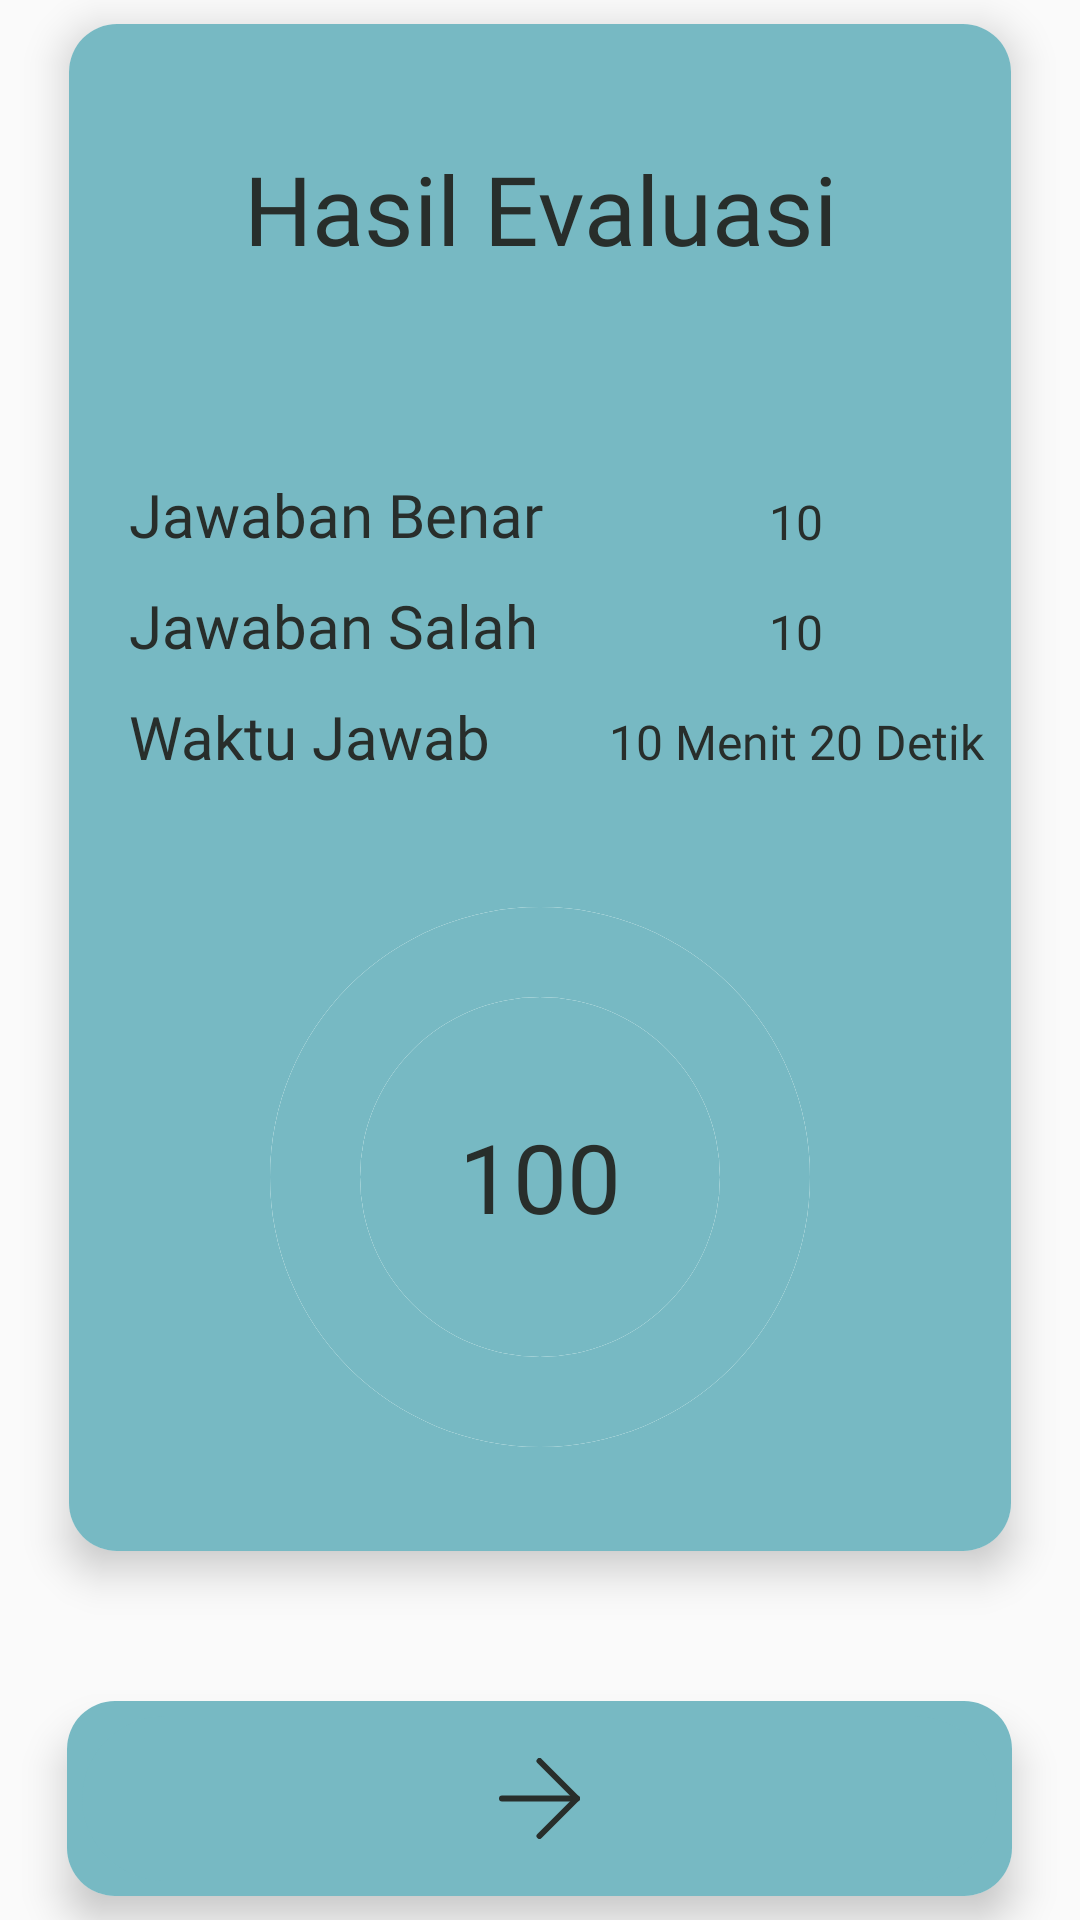

Write the Android layout XML for this screen, with the resource values it uses.
<!-- AndroidManifest.xml: application theme Theme.ELearning_Bahasa_madura -->
<!-- res/layout/hasil_eval.xml -->
<RelativeLayout xmlns:android="http://schemas.android.com/apk/res/android"
    xmlns:app="http://schemas.android.com/apk/res-auto"
    android:layout_width="match_parent"
    android:layout_height="match_parent"
    android:background="@android:color/transparent">

        <LinearLayout
            android:layout_width="match_parent"
            android:layout_height="match_parent"
            android:gravity="center"
            android:orientation="vertical">

            <androidx.cardview.widget.CardView
                android:id="@+id/card_input"
                android:layout_width="314dp"
                android:layout_height="509dp"
                android:layout_gravity="center"
                android:layout_marginBottom="50dp"
                app:cardCornerRadius="16dp"
                app:cardElevation="8dp"
                app:cardBackgroundColor="@android:color/white">

                <LinearLayout
                    android:layout_width="match_parent"
                    android:layout_height="match_parent"
                    android:orientation="vertical"
                    android:background="@color/kotakan"
                    android:layout_gravity="center"
                    android:padding="5dp">

                    
                    <TextView
                        android:id="@+id/et_input_text"
                        android:layout_width="match_parent"
                        android:layout_height="match_parent"
                        android:background="@drawable/rounded_input"
                        android:hint="Hasil Evaluasi"
                        android:inputType="textMultiLine"
                        android:maxLines="5"
                        android:fontFamily="@font/inter"
                        android:scrollbars="vertical"
                        android:gravity="top|center"
                        android:textAlignment="center"
                        android:paddingTop="35dp"
                        android:textColor="@color/dalam_kotak"
                        android:textColorHint="@color/dalam_kotak"
                        android:textSize="32sp" />
                </LinearLayout>

                <LinearLayout
                    android:layout_width="wrap_content"
                    android:layout_height="wrap_content"
                    android:orientation="vertical"
                    android:layout_marginTop="150dp"
                    android:layout_marginStart="20dp">
                    <LinearLayout
                        android:layout_width="match_parent"
                        android:layout_height="match_parent"
                        android:orientation="horizontal"
                        android:paddingBottom="10dp">

                        <TextView
                            android:layout_width="match_parent"
                            android:layout_height="wrap_content"
                            android:text="Jawaban Benar"
                            android:fontFamily="@font/inter"
                            android:textSize="20sp"
                            android:textColor="@color/dalam_kotak"/>
                    </LinearLayout>

                    <LinearLayout
                        android:layout_width="match_parent"
                        android:layout_height="match_parent"
                        android:orientation="horizontal"
                        android:paddingBottom="10dp">

                        <TextView
                            android:layout_width="match_parent"
                            android:layout_height="wrap_content"
                            android:text="Jawaban Salah"
                            android:fontFamily="@font/inter"
                            android:textSize="20sp"
                            android:textColor="@color/dalam_kotak"/>
                    </LinearLayout>

                    <LinearLayout
                        android:layout_width="match_parent"
                        android:layout_height="match_parent"
                        android:orientation="horizontal">

                        <TextView
                            android:layout_width="match_parent"
                            android:layout_height="wrap_content"
                            android:text="Waktu Jawab"
                            android:fontFamily="@font/inter"
                            android:textSize="20sp"
                            android:textColor="@color/dalam_kotak"/>
                    </LinearLayout>
                </LinearLayout>

                <LinearLayout
                    android:layout_width="135dp"
                    android:layout_height="wrap_content"
                    android:orientation="vertical"
                    android:layout_marginTop="150dp"
                    android:layout_marginStart="175dp">

                    <LinearLayout
                        android:layout_width="match_parent"
                        android:layout_height="match_parent"
                        android:orientation="horizontal"
                        android:layout_marginTop="5dp">

                        <TextView
                            android:id="@+id/jawabanBenar"
                            android:layout_width="match_parent"
                            android:layout_height="match_parent"
                            android:gravity="center"
                            android:textAlignment="center"
                            android:text="10"
                            android:fontFamily="@font/inter"
                            android:textSize="16sp"
                            android:textColor="@color/dalam_kotak"/>
                    </LinearLayout>

                    <LinearLayout
                        android:layout_width="match_parent"
                        android:layout_height="match_parent"
                        android:orientation="horizontal"
                        android:layout_marginTop="15dp">

                        <TextView
                            android:id="@+id/jawabanSalah"
                            android:layout_width="match_parent"
                            android:layout_height="match_parent"
                            android:text="10"
                            android:textAlignment="center"
                            android:gravity="center"
                            android:fontFamily="@font/inter"
                            android:textSize="16sp"
                            android:textColor="@color/dalam_kotak"/>
                    </LinearLayout>

                    <LinearLayout
                        android:layout_width="match_parent"
                        android:layout_height="match_parent"
                        android:orientation="horizontal"
                        android:layout_marginTop="15dp">

                        <TextView
                            android:id="@+id/waktuPengerjaan"
                            android:layout_width="match_parent"
                            android:layout_height="match_parent"
                            android:text="10 Menit 20 Detik"
                            android:textAlignment="center"
                            android:gravity="center"
                            android:fontFamily="@font/inter"
                            android:textSize="16sp"
                            android:textColor="@color/dalam_kotak"/>
                    </LinearLayout>
                </LinearLayout>


                
                <RelativeLayout
                    android:layout_width="180dp"
                    android:layout_height="180dp"
                    android:layout_gravity="center"
                    android:layout_marginTop="170dp"
                    android:layout_marginBottom="40dp">

                    
                    <View
                        android:layout_width="match_parent"
                        android:layout_height="match_parent"
                        android:background="@drawable/circle_background" />

                    
                    <ProgressBar
                        android:id="@+id/progress_circle"
                        style="?android:attr/progressBarStyleHorizontal"
                        android:layout_width="match_parent"
                        android:layout_height="match_parent"
                        android:progress="100"
                        android:max="100"
                        android:progressDrawable="@drawable/circle_progress"
                        android:indeterminate="false" />

                    
                    <TextView
                        android:id="@+id/tv_nilai"
                        android:layout_width="wrap_content"
                        android:layout_height="wrap_content"
                        android:layout_centerInParent="true"
                        android:text="100"
                        android:fontFamily="@font/inter"
                        android:textSize="32sp"
                        android:textColor="@color/dalam_kotak" />

                </RelativeLayout>
            </androidx.cardview.widget.CardView>

            <androidx.cardview.widget.CardView
                android:id="@+id/card_send"
                android:layout_width="315dp"
                android:layout_height="65dp"
                android:layout_gravity="center"
                app:cardCornerRadius="16dp"
                app:cardElevation="8dp"
                app:cardBackgroundColor="@android:color/white">

                <LinearLayout
                    android:layout_width="match_parent"
                    android:layout_height="match_parent"
                    android:orientation="vertical"
                    android:background="@color/kotakan"
                    android:layout_gravity="center"
                    android:padding="5dp">

                    <ImageButton
                        android:id="@+id/btnSelesai"
                        android:layout_width="match_parent"
                        android:layout_height="match_parent"
                        android:background="@drawable/rounded_shape"
                        android:src="@drawable/ic_send"
                        android:gravity="center" />
                </LinearLayout>
            </androidx.cardview.widget.CardView>

        </LinearLayout>
</RelativeLayout>
<!-- resources referenced by this layout -->
<resources>
  <color name="dalam_kotak">#282E2B</color>
  <color name="kotakan">#77B9C3</color>
  <!-- drawable circle_background (drawable) -->
  <?xml version="1.0" encoding="utf-8"?>
  <shape xmlns:android="http://schemas.android.com/apk/res/android"
      android:shape="ring"
      android:innerRadius="60dp"
      android:thickness="30dp"
      android:useLevel="false">
      <solid android:color="#E0F2F1" />
  </shape>
  <!-- drawable circle_progress (drawable) -->
  <?xml version="1.0" encoding="utf-8"?>
  <layer-list xmlns:android="http://schemas.android.com/apk/res/android">
      <item>
          <shape
              android:shape="ring"
              android:innerRadius="60dp"
              android:thickness="30dp"
              android:useLevel="false">
              <solid android:color="#E0F2F1" />
          </shape>
      </item>
      <item>
          <shape
              android:shape="ring"
              android:innerRadius="60dp"
              android:thickness="30dp"
              android:useLevel="true">
              <solid android:color="@color/kotakan" />
          </shape>
      </item>
  </layer-list>
  <!-- drawable ic_send (drawable) -->
  <vector xmlns:android="http://schemas.android.com/apk/res/android"
      android:width="27dp"
      android:height="27dp"
      android:viewportWidth="27"
      android:viewportHeight="27">
    <path
        android:pathData="M1,13.5H26"
        android:strokeLineJoin="round"
        android:strokeWidth="2"
        android:fillColor="#00000000"
        android:strokeColor="#282E2B"
        android:strokeLineCap="round"/>
    <path
        android:pathData="M13.5,1L26,13.5L13.5,26"
        android:strokeLineJoin="round"
        android:strokeWidth="2"
        android:fillColor="#00000000"
        android:strokeColor="#282E2B"
        android:strokeLineCap="round"/>
  </vector>
  <!-- drawable rounded_shape (drawable) -->
  <?xml version="1.0" encoding="utf-8"?>
  <shape xmlns:android="http://schemas.android.com/apk/res/android"
      android:shape="rectangle">
  
      <solid android:color="#77B9C3" />
  
      <corners android:radius="30dp" />
  
  </shape>
  <style name="Theme.ELearning_Bahasa_madura" parent="android:Theme.Material.Light.NoActionBar" />
</resources>
